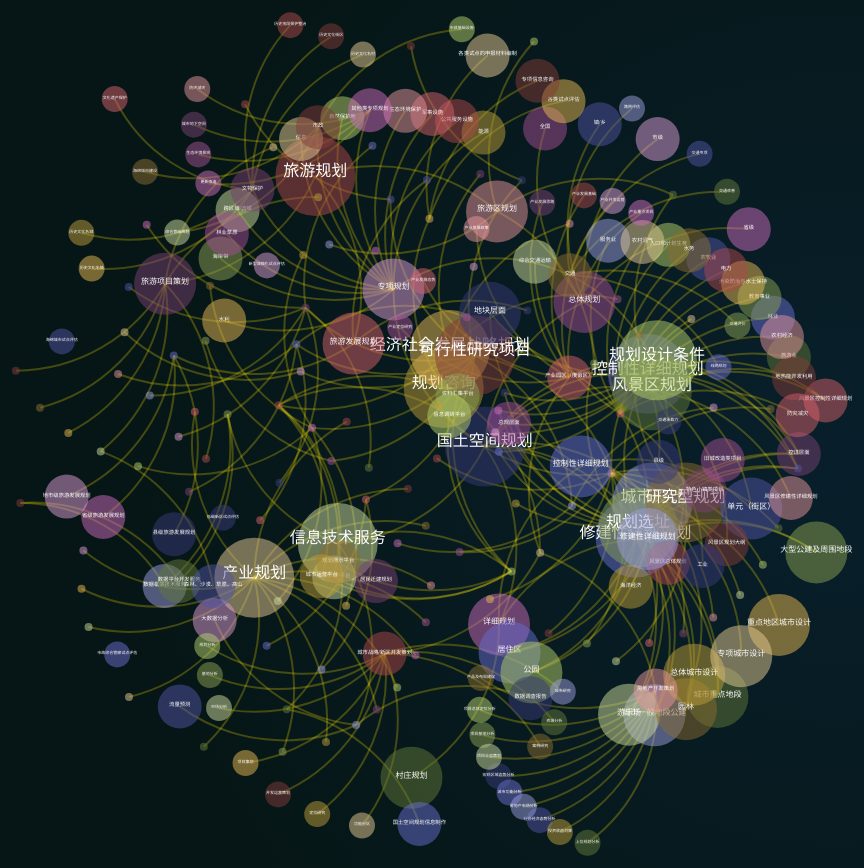
D3 v3 page, settled after 480 driven frames (8 s of simulated time); the page loaded 1 data file(s).



    var svg = document.getElementsByTagName('svg')[0];
    svg.onclick = function (d) {
        console.log(d);
    }


    var width = 1024;
    var height = 960;
    var svg = d3.select('body').selectAll('svg')
        .attr('width',width)
        .attr('height',height)



    var arr = d3.json('themeNodes.json', function(error,d) {
        if(error){console.log(errof)}else {var usersArray = d[0]; var linksArray = d[1];}


        for(var i = 0;i <linksArray.length;i++){
            linksArray[i].source = Number(linksArray[i].source);
            linksArray[i].target = Number(linksArray[i].target);
        }
        console.log(usersArray);
        console.log(linksArray);

        var radius = 40;
        var color = d3.scale.category20b();


        var force = d3.layout.force()
            .size([900, 900])
            .linkDistance(175)
            .linkStrength(0.8)
            .charge(function(d) {return -d.dep * 20})
            .friction(0.9)
            .theta(0.8)
            .gravity(0.1)
            .on('tick', updatePositions)
            .nodes(usersArray)
            .links(linksArray);

        force.start();
        // force.stop();
        console.log(force.linkStrength())

        // calculate the radius for each user
        var minRadius = d3.min(usersArray, function(d) {return Number(d.dep)});
        var maxRadius = d3.max(usersArray, function(d) {return Number(d.dep)});
        var radiusScale = d3.scale.linear()
            .domain([minRadius, maxRadius])
            .range([radius , radius/10]);

        var link = svg.selectAll('path')
            .data(linksArray)
            .enter().append('path')
            .attr('fill', 'none')
            .attr('stroke', '#ffe700')
            .attr('stroke-width', 2)
            .attr('stroke-opacity', 0.25);

        var circle = svg.selectAll('g')
            .data(usersArray)
            .enter().append('g')
            .on('mouseenter', hoverNode)
            .on('mouseleave', unhoverNode)
            .call(force.drag);
        console.log(circle);

        circle.append('circle')
            .attr('fill-opacity', 0.5)
            .attr('fill', function (d,i) {
                // console.log(d);
                return color(i);
            })
            .attr('r', function(d) {
                d.radius = radiusScale(Number(d.dep));
                return d.radius;
            });

        circle
            .append('text')
            .attr('opacity', function(d) {return d.dep > radius / 10 ? 0 : 1})
            .attr('text-anchor', 'middle')
            .attr('fill','#fff')
            .attr('font-size', function(d){return 16/d.dep;
            })
            .style('pointer-events', 'none')
            .text(function(d) {return d.name});

        function updatePositions() {
            circle.attr('transform', function(d) {
                return 'translate(' + d.x + ',' + d.y + ')';
            });
            link.attr('d', linkArc);
        }

        // link arc function from https://bl.ocks.org/mbostock/1153292
        function linkArc(d) {
            var dx = d.target.x - d.source.x,
                dy = d.target.y - d.source.y,
                dr = Math.sqrt(dx * dx + dy * dy);
            return "M" + d.source.x + "," + d.source.y +
                "A" + dr + "," + dr + " 0 0,1 " + d.target.x + "," + d.target.y;
        }

        function hoverNode(d) {
            var name = d.name;
            var highlightedNodes = {};
            // when they hover node, highlight the node
            // and nodes it's attached to
            link.attr('stroke-opacity', function(d) {
                if (d.source.name === name ||
                    d.target.name === name) {
                    highlightedNodes[d.source.name] = 1;
                    highlightedNodes[d.target.name] = 1;
                    return .75;
                }
                return 0;
            });


            circle.selectAll('circle')
                .attr('fill-opacity', function(d) {
                    return highlightedNodes[d.name] ? .75 : 0;
                });
            circle.selectAll('text')
                .attr('font-size',function (d) {
                    return 14;
                })
                .attr('opacity', function(d) {
                    return highlightedNodes[d.name] ? 1 : 0;
                });
        }

        function unhoverNode() {
            link.attr('stroke-opacity', 0.25);
            circle.selectAll('circle')
                .attr('fill-opacity', 0.5);
            circle.selectAll('text')
                .attr('opacity', function(d) {return d.dep > radius / 10? 0 : 1});
        };
    });






### data: themeNodes.json
[
 [
  {
   "name": "国土空间规划",
   "dep": "1",
   "id": "0"
  },
  {
   "name": "控制性详细规划",
   "dep": "1",
   "id": "1"
  },
  {
   "name": "修建性详细规划",
   "dep": "1",
   "id": "2"
  },
  {
   "name": "城市设计",
   "dep": "1",
   "id": "3"
  },
  {
   "name": "风景区规划",
   "dep": "1",
   "id": "4"
  },
  {
   "name": "规划选址",
   "dep": "1",
   "id": "5"
  },
  {
   "name": "规划设计条件",
   "dep": "1",
   "id": "6"
  },
  {
   "name": "信息技术服务",
   "dep": "1",
   "id": "7",
   "__EMPTY_1": ""
  },
  "... 242 more items"
 ],
 [
  {
   "source": "0",
   "target": "17"
  },
  {
   "source": "0",
   "target": "18"
  },
  {
   "source": "0",
   "target": "19"
  },
  {
   "source": "0",
   "target": "1"
  },
  {
   "source": "0",
   "target": "2"
  },
  {
   "source": "0",
   "target": "3"
  },
  {
   "source": "0",
   "target": "4"
  },
  {
   "source": "0",
   "target": "5"
  },
  "... 256 more items"
 ]
]